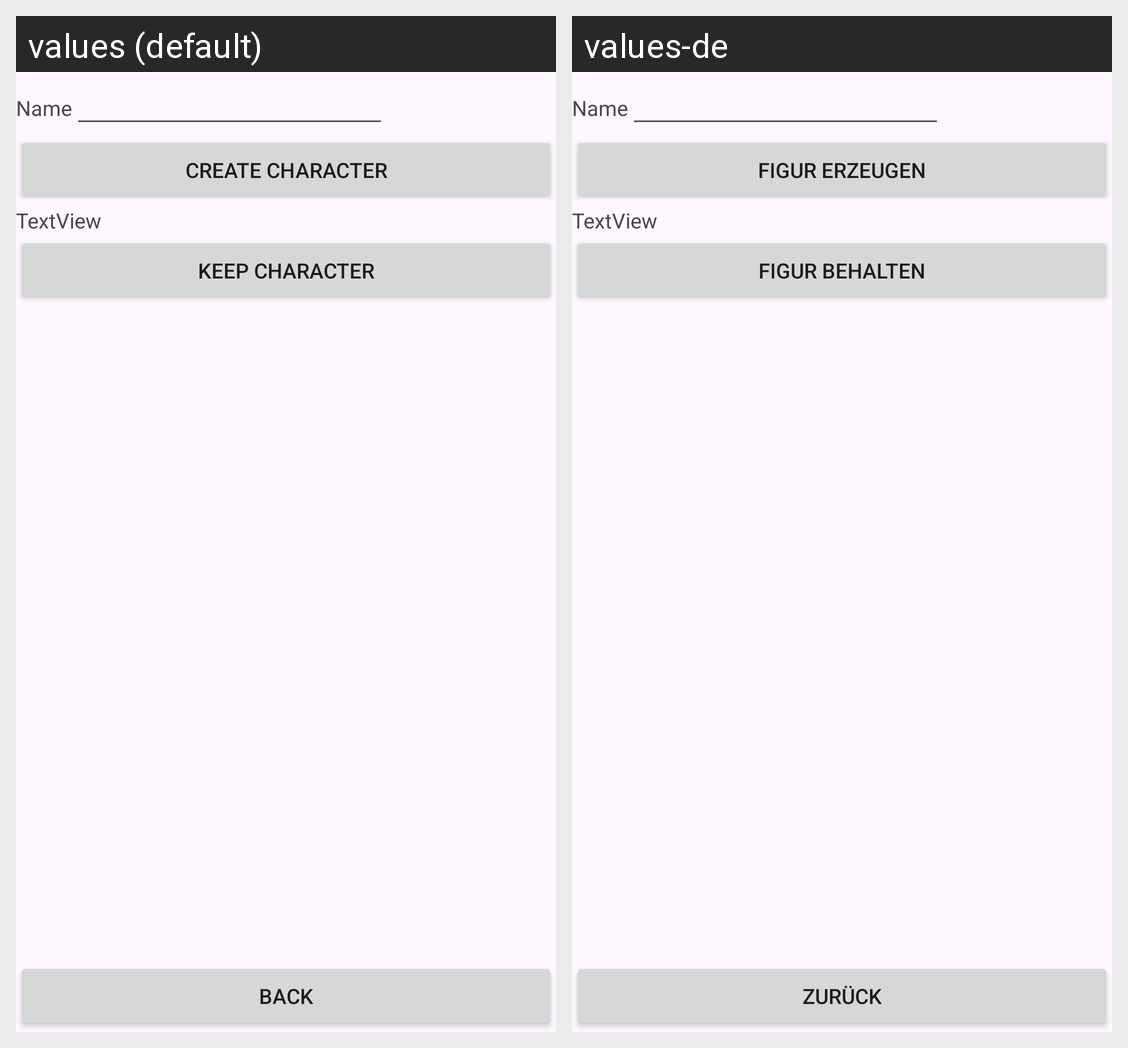

Locale-by-locale string values for the Android screen shown in this grid:
Android screen res/layout/activity_character_creation.xml rendered under 2 locales, left to right: values (default), values-de. Device: Nexus 5 (rendered at 1080×1920; each locale shown at half size, 540×960, under a caption strip naming it); theme Theme.Crawlspace.
Strings drawn on this screen, with the default value and each locale's value (text and hints the layout hard-codes, and strings that could not be matched under every locale, appear in the picture but are not listed):

attribute_name
  values: Name
  values-de: Name

characters_creation_create
  values: Create Character
  values-de: Figur erzeugen

characters_creation_keep
  values: Keep Character
  values-de: Figur behalten

activities_button_back
  values: Back
  values-de: Zurück
